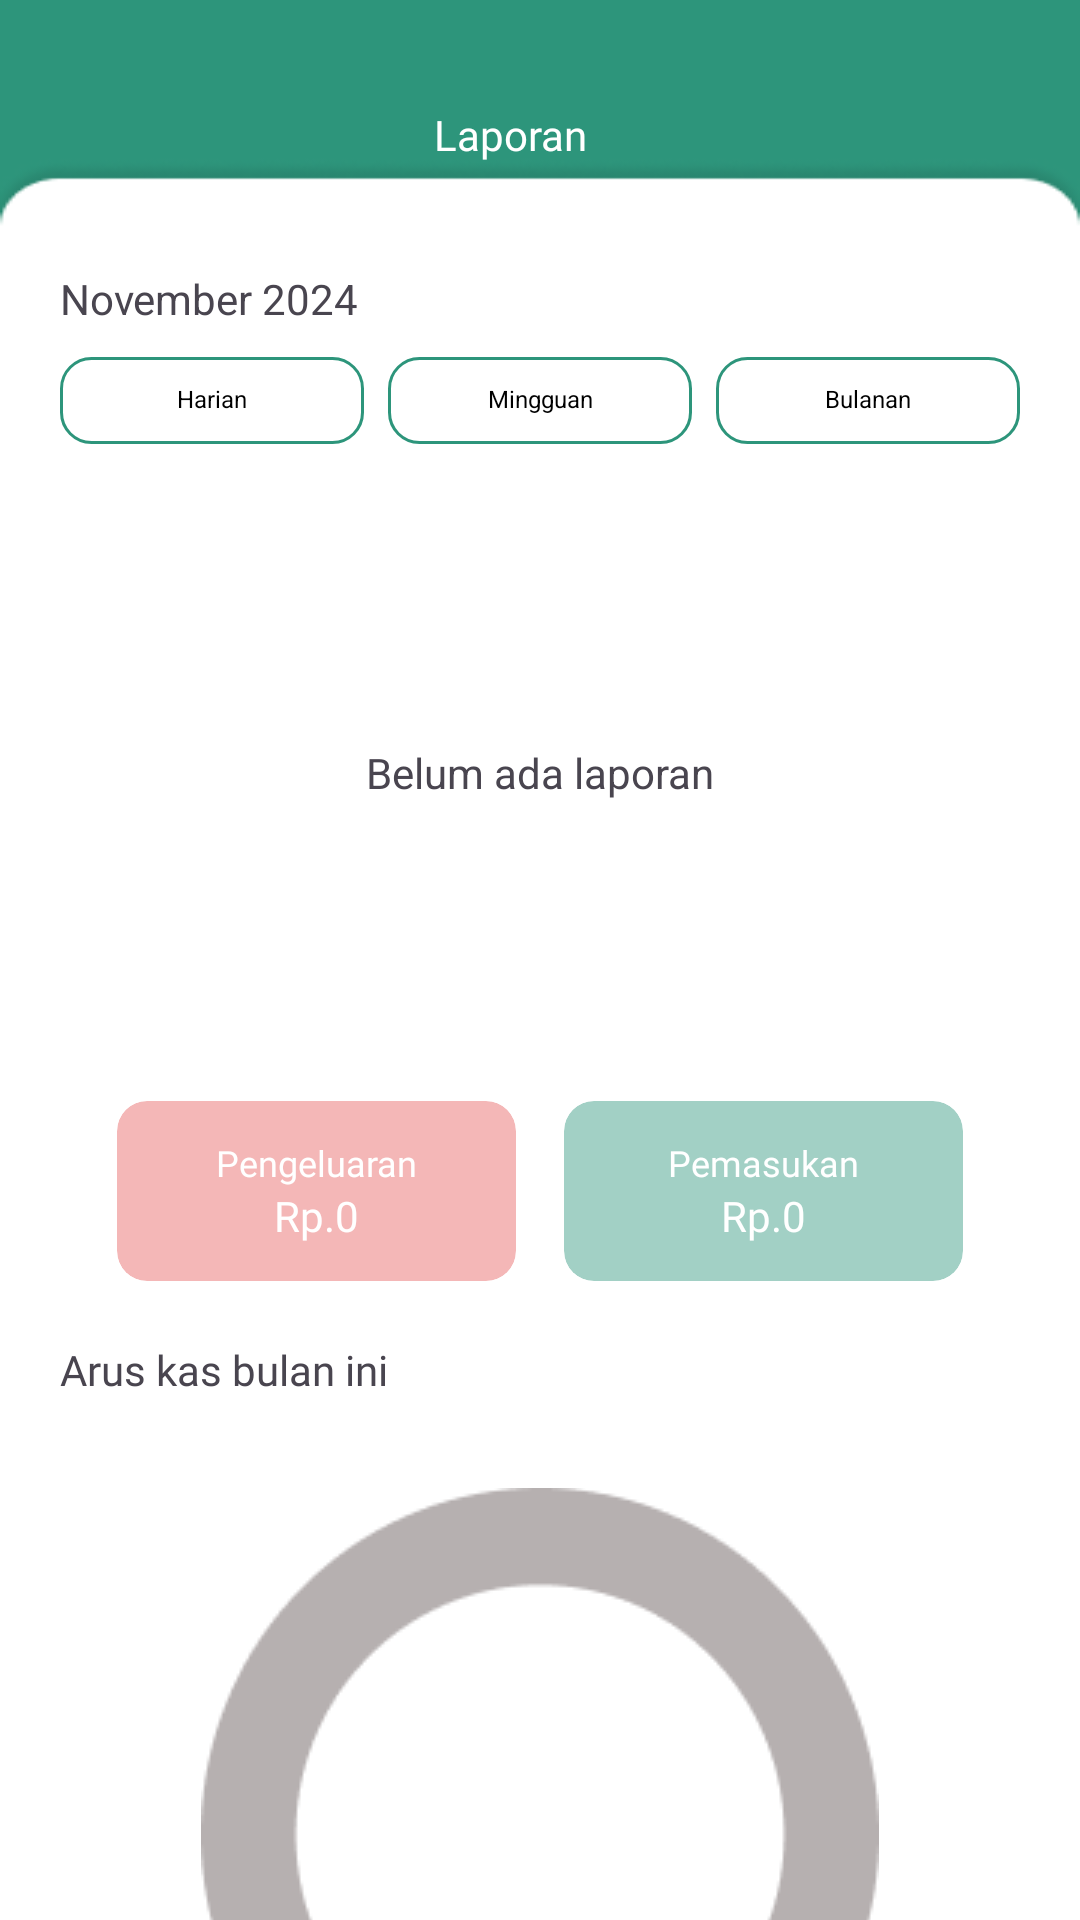

Android layout source for this screen:
<!-- AndroidManifest.xml: application theme Theme.AnggarIn -->
<!-- res/layout/activity_laporan.xml -->
<?xml version="1.0" encoding="utf-8"?>

<androidx.constraintlayout.widget.ConstraintLayout xmlns:android="http://schemas.android.com/apk/res/android"
    xmlns:tools="http://schemas.android.com/tools"
    android:layout_width="match_parent"
    android:layout_height="match_parent"
    xmlns:app="http://schemas.android.com/apk/res-auto">

    <ImageView
        android:layout_width="match_parent"
        android:layout_height="match_parent"
        android:background="@drawable/background_anggarin" />

    <LinearLayout
        app:layout_constraintStart_toStartOf="parent"
        android:id="@+id/page_name"
        android:layout_width="match_parent"
        android:orientation="horizontal"
        android:layout_height="90dp"
        tools:ignore="MissingConstraints">

        <ImageView
            android:layout_marginStart="20dp"
            android:layout_gravity="center_vertical"
            android:layout_width="wrap_content"
            android:layout_height="wrap_content"
            app:tint="@color/white"
            android:src="@drawable/baseline_arrow_back_ios_24">
        </ImageView>
        <TextView
            android:layout_marginEnd="40dp"
            android:layout_weight="1"
            android:gravity="center"
            android:fontFamily="@font/poppins_medium"
            android:textColor="@color/white"
            android:layout_gravity="center_vertical|center"
            android:layout_width="wrap_content"
            android:layout_height="wrap_content"
            android:text="Laporan">

        </TextView>
    </LinearLayout>

    <TextView
        android:id="@+id/bulan"
        app:layout_constraintStart_toStartOf="parent"
        app:layout_constraintTop_toBottomOf="@+id/page_name"
        android:layout_marginStart="20dp"
        android:layout_width="wrap_content"
        android:layout_height="wrap_content"
        android:text="November 2024">
    </TextView>

    <LinearLayout
        android:id="@+id/kategori_laporan"
        android:layout_marginTop="10dp"
        app:layout_constraintStart_toStartOf="parent"
        app:layout_constraintTop_toBottomOf="@id/bulan"
        android:layout_width="match_parent"
        android:layout_marginHorizontal="20dp"
        android:weightSum="3"
        android:layout_height="wrap_content">

        <FrameLayout
            android:layout_marginEnd="8dp"
            android:layout_width="90dp"
            android:layout_height="29dp"
            android:layout_weight="1"
            android:layout_gravity="start"
            android:background="@drawable/border"
            >

            <TextView
                android:layout_width="match_parent"
                android:layout_height="match_parent"
                android:layout_gravity="top"
                android:gravity="center_vertical|center_horizontal"
                android:includeFontPadding="false"
                android:maxLines="1"
                android:singleLine="true"
                android:text="Harian"
                android:textColor="#FF000000"
                android:textSize="8dp" />
        </FrameLayout>

        <FrameLayout
            android:layout_width="90dp"
            android:layout_height="29dp"
            android:layout_weight="1"
            android:layout_gravity="center"
            android:background="@drawable/border"
            >

            <TextView
                android:layout_width="match_parent"
                android:layout_height="match_parent"
                android:layout_gravity="top"
                android:gravity="center_vertical|center_horizontal"
                android:includeFontPadding="false"
                android:maxLines="1"
                android:singleLine="true"
                android:text="Mingguan"
                android:textColor="#FF000000"
                android:textSize="8dp" />
        </FrameLayout>

        <FrameLayout
            android:layout_marginStart="8dp"
            android:layout_width="90dp"
            android:layout_height="29dp"
            android:layout_weight="1"
            android:layout_gravity="end"
            android:background="@drawable/border"
            >

            <TextView
                android:layout_width="match_parent"
                android:layout_height="match_parent"
                android:layout_gravity="top"
                android:gravity="center_vertical|center_horizontal"
                android:includeFontPadding="false"
                android:maxLines="1"
                android:singleLine="true"
                android:text="Bulanan"
                android:textColor="#FF000000"
                android:textSize="8dp" />
        </FrameLayout>
    </LinearLayout>
    
    <TextView
        android:id="@+id/laporan_bar"
        app:layout_constraintTop_toBottomOf="@+id/kategori_laporan"
        app:layout_constraintStart_toStartOf="parent"
        android:layout_marginTop="100dp"
        android:gravity="center"
        android:text="Belum ada laporan"
        android:layout_width="match_parent"
        android:layout_height="wrap_content">
    </TextView>
    
    <LinearLayout
        android:layout_marginTop="100dp"
        app:layout_constraintStart_toStartOf="parent"
        android:id="@+id/keuangan"
        app:layout_constraintTop_toBottomOf="@+id/laporan_bar"
        android:gravity="center_horizontal"
        android:layout_width="match_parent"
        android:layout_height="wrap_content">
        
        <androidx.cardview.widget.CardView
            android:layout_gravity="left|center"
            app:cardCornerRadius="10dp"
            app:cardElevation="0dp"
            android:layout_marginEnd="8dp"
            android:layout_width="133dp"
            app:cardBackgroundColor="@color/merah_opacity"
            android:layout_height="60dp">

            <LinearLayout
                android:layout_width="match_parent"
                android:layout_height="match_parent"
                android:orientation="vertical"
                android:gravity="center"> 

                
                <TextView
                    android:layout_width="match_parent"
                    android:layout_height="wrap_content"
                    android:text="Pengeluaran"
                    android:fontFamily="@font/poppins_regular"
                    android:textColor="@color/white"
                    android:textSize="12sp"
                    android:gravity="center" /> 

                
                <TextView
                    android:layout_width="match_parent"
                    android:layout_height="wrap_content"
                    android:text="Rp.0"
                    android:fontFamily="@font/poppins_semibold"
                    android:textColor="@color/white"
                    android:textSize="14sp"
                    android:gravity="center" /> 

            </LinearLayout>

        </androidx.cardview.widget.CardView>
        <androidx.cardview.widget.CardView
            android:layout_gravity="right|center"
            app:cardCornerRadius="10dp"
            app:cardElevation="0dp"
            android:layout_marginStart="8dp"
            android:layout_width="133dp"
            app:cardBackgroundColor="@color/hijau_opacity"
            android:layout_height="60dp">

            <LinearLayout
                android:layout_width="match_parent"
                android:layout_height="match_parent"
                android:orientation="vertical"
                android:gravity="center"> 

                
                <TextView
                    android:layout_width="match_parent"
                    android:layout_height="wrap_content"
                    android:text="Pemasukan"
                    android:fontFamily="@font/poppins_regular"
                    android:textColor="@color/white"
                    android:textSize="12sp"
                    android:gravity="center" /> 

                
                <TextView
                    android:layout_width="match_parent"
                    android:layout_height="wrap_content"
                    android:text="Rp.0"
                    android:fontFamily="@font/poppins_semibold"
                    android:textColor="@color/white"
                    android:textSize="14sp"
                    android:gravity="center" /> 

            </LinearLayout>
        </androidx.cardview.widget.CardView>
    </LinearLayout>

    <TextView
        android:id="@+id/kas"
        app:layout_constraintTop_toBottomOf="@+id/keuangan"
        app:layout_constraintStart_toStartOf="parent"
        android:layout_marginTop="20dp"
        android:layout_marginStart="20dp"
        android:text="Arus kas bulan ini"
        android:fontFamily="@font/poppins_bold"
        android:layout_width="wrap_content"
        android:layout_height="wrap_content">
    </TextView>

    <ImageView
        android:layout_marginTop="30dp"
        app:layout_constraintStart_toStartOf="parent"
        app:layout_constraintTop_toBottomOf="@id/kas"
        android:id="@+id/piechart_kosong"
        android:layout_width="match_parent"
        android:layout_height="wrap_content"
        android:src="@drawable/empty_pie">

    </ImageView>

    <TextView
        android:id="@+id/kategori"
        app:layout_constraintTop_toBottomOf="@+id/piechart_kosong"
        app:layout_constraintStart_toStartOf="parent"
        android:layout_marginTop="20dp"
        android:layout_marginStart="20dp"
        android:text="Kategori pengeluaran terbanyak"
        android:fontFamily="@font/poppins_bold"
        android:layout_width="wrap_content"
        android:layout_height="wrap_content">
    </TextView>

    <TextView
        android:id="@+id/pengeluaran_terbanyak"
        app:layout_constraintTop_toBottomOf="@+id/kategori"
        app:layout_constraintStart_toStartOf="parent"
        android:layout_marginHorizontal="20dp"
        android:layout_marginTop="10dp"
        android:gravity="left"
        android:text="-"
        android:layout_width="match_parent"
        android:layout_height="wrap_content">
    </TextView>

</androidx.constraintlayout.widget.ConstraintLayout>
<!-- resources referenced by this layout -->
<resources>
  <color name="hijau_opacity">#702D957B</color>
  <color name="merah_opacity">#50DC1C1C</color>
  <color name="white">#FFFFFFFF</color>
  <!-- drawable background_anggarin: png bitmap (drawable, 5561 bytes) -->
  <!-- drawable border (drawable) -->
  <?xml version="1.0" encoding="utf-8"?>
  
  <shape xmlns:android="http://schemas.android.com/apk/res/android">
      
      <solid android:color="@color/white"/> 
      <stroke
          android:color="@color/hijau_tosca"
          android:width="1dp"/> 
      <corners android:radius="10dp"/> 
  </shape>
  <!-- drawable empty_pie: png bitmap (drawable, 5179 bytes) -->
  <style name="Theme.AnggarIn" parent="Base.Theme.AnggarIn" />
  <color name="hijau_tosca">#2D957B</color>
  <style name="Base.Theme.AnggarIn" parent="Theme.Material3.DayNight.NoActionBar">
          
          
      </style>
</resources>
